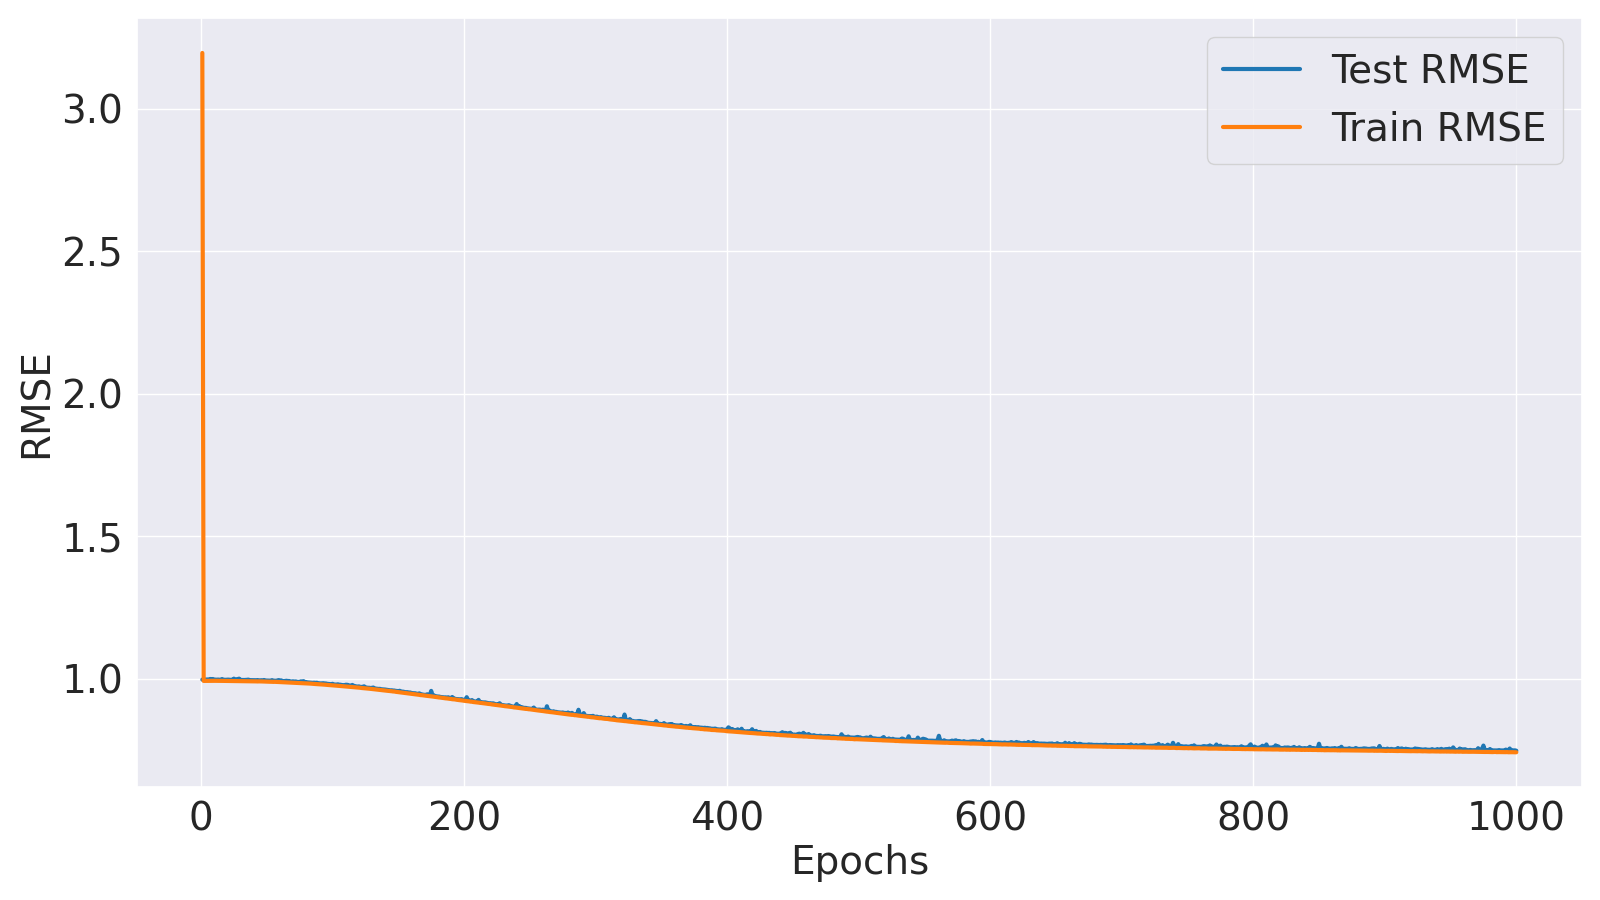

Data behind this chart, as committed beside it:
Epoch, Train MSE, Train RMSE, Test MSE, Test RMSE
1, 10.21, 3.196, 0.9946, 0.9973
2, 0.9856, 0.9928, 0.9946, 0.9973
3, 0.9857, 0.9928, 0.9945, 0.9973
4, 0.986, 0.993, 0.9945, 0.9972
5, 0.9863, 0.9931, 0.9944, 0.9972
6, 0.9865, 0.9932, 0.9955, 0.9977
7, 0.9863, 0.9931, 0.9989, 0.9995
8, 0.9864, 0.9932, 0.9944, 0.9972
9, 0.9862, 0.9931, 0.9986, 0.9993
10, 0.9868, 0.9934, 0.9949, 0.9975
11, 0.9862, 0.9931, 0.9941, 0.9971
12, 0.9859, 0.9929, 0.994, 0.997
13, 0.9859, 0.9929, 0.9948, 0.9974
14, 0.9861, 0.993, 0.9937, 0.9968
15, 0.9856, 0.9928, 0.9939, 0.9969
16, 0.9857, 0.9928, 0.9983, 0.9992
17, 0.9856, 0.9928, 0.9937, 0.9968
18, 0.9857, 0.9928, 0.9932, 0.9966
19, 0.9854, 0.9927, 0.9932, 0.9966
20, 0.9853, 0.9926, 0.9942, 0.9971
21, 0.9851, 0.9925, 0.9943, 0.9972
22, 0.9851, 0.9925, 0.9932, 0.9966
23, 0.985, 0.9925, 0.9928, 0.9964
24, 0.9847, 0.9923, 0.993, 0.9965
25, 0.9847, 0.9923, 1.001, 1.001
26, 0.9848, 0.9924, 0.9955, 0.9977
27, 0.9843, 0.9921, 0.9925, 0.9963
28, 0.9844, 0.9922, 0.9986, 0.9993
29, 0.9845, 0.9922, 1.001, 1.001
30, 0.9845, 0.9922, 0.9921, 0.9961
31, 0.9842, 0.9921, 0.9918, 0.9959
32, 0.9839, 0.9919, 0.9916, 0.9958
33, 0.9836, 0.9918, 0.9918, 0.9959
34, 0.9835, 0.9917, 0.9921, 0.996
35, 0.9835, 0.9917, 0.993, 0.9965
36, 0.9835, 0.9917, 0.9945, 0.9972
37, 0.9835, 0.9917, 0.9909, 0.9954
38, 0.9832, 0.9916, 0.9906, 0.9953
39, 0.9829, 0.9914, 0.9907, 0.9954
40, 0.9829, 0.9914, 0.9906, 0.9953
41, 0.9828, 0.9913, 0.9902, 0.9951
42, 0.9822, 0.9911, 0.9902, 0.9951
43, 0.9818, 0.9908, 0.9912, 0.9956
44, 0.9822, 0.991, 0.9896, 0.9948
45, 0.9817, 0.9908, 0.9894, 0.9947
46, 0.9819, 0.9909, 0.9901, 0.995
47, 0.9815, 0.9907, 0.9897, 0.9948
48, 0.9812, 0.9905, 0.9919, 0.9959
49, 0.9806, 0.9903, 0.9884, 0.9942
50, 0.9805, 0.9902, 0.9879, 0.9939
51, 0.98, 0.9899, 0.9879, 0.9939
52, 0.9798, 0.9898, 0.9873, 0.9936
53, 0.9799, 0.9899, 0.9871, 0.9935
54, 0.9794, 0.9896, 0.9908, 0.9954
55, 0.9788, 0.9894, 0.987, 0.9935
56, 0.9792, 0.9896, 0.987, 0.9935
57, 0.9788, 0.9893, 0.9858, 0.9929
58, 0.9781, 0.989, 0.9886, 0.9943
59, 0.9779, 0.9889, 0.9912, 0.9956
60, 0.9777, 0.9888, 0.9847, 0.9923
... 940 more rows
